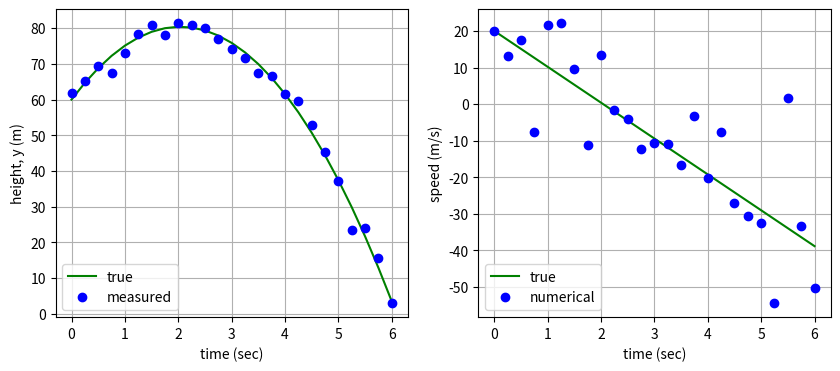

This figure's Python source: (Note: this script raises an exception after producing the figure.)
import numpy as np
import matplotlib.pyplot as plt
from typing import Any


class KalmanFilter:
    """Kalman Filter
    kf = KalmanFilter(A, B, C, Q, R)
    kf.set_init_values(x_init, P_init)
    xhat, P, K = kf.update(obs)

    Let A and C be, respectively, an n by n matirx and an m by n matrix. Then,
    xhat is the n by 1 state estimate, P will be the n by n state covariance matrix,
    and K will be the n by m Kalman gain.
    """

    def __init__(
        self,
        A: np.ndarray[Any, Any],
        B: np.ndarray[Any, Any],
        C: np.ndarray[Any, Any],
        Q: np.ndarray[Any, Any],
        R: np.ndarray[Any, Any],
    ) -> None:
        """Class constructor
        kf = KalmanFilter(A, B, C, Q, R) creates an LTI Kalman Filter.
        Args:
            A (_numpy array_): _System transition matrix_
            B (_numpy array): _Input matrix_
            C (_numpy array): _Observation matrix_
            Q (_numpy array_): _System covariance_
            R (_numpy array_): _Sbservation covariance_
        """

        if not isinstance(A, np.ndarray):
            raise TypeError("A must be a numpy ndarray.")
        if A.shape[0] != A.shape[1]:  # A must be an n by n matrix
            raise ValueError("A must be a square matrix (n x n).")

        if B.shape[0] != A.shape[0]:  # B must be an n by m matrix
            raise ValueError("B must be an n by m matrix (n x n).")

        if (
            Q.shape[0] != Q.shape[1] or Q.shape[0] != A.shape[0]
        ):  # Q must be an n by m matrix
            raise ValueError("Q must be a square matrix (n x n).")

        if A.shape[0] != C.shape[1]:  # C must be a k by n matrix
            raise ValueError("C must be a k by n matrix (k x n).")

        if (
            R.shape[0] != R.shape[1] or R.shape[0] != C.shape[0]
        ):  # C must be a k by n matrix
            raise ValueError("R must be a square matrix (k x k).")

        self.A = A
        self.B = B
        self.C = C
        self.Q = Q
        self.R = R
        self.xhat = np.array([])
        self.P = np.array([])
        self.K = np.array([])

    def set_init_values(self, x_init, Pinit) -> None:
        """_summary_

        Args:
            x_init (_numpy array_): _initial state estimate_
            Pinit (_numpy array_): _initial state covariance_
        """
        self.xhat = x_init
        self.P = Pinit

    def update(self, obs, u):
        """Update the optimal estimate
        xhat, P, K = kf.update(obs, u) updates the Kalman filter

        Args:
            obs (_numpy array_): _observation (measurement)_
            u (_numpy array_): _input_

        Returns:
            xhat (_numpy array_): n by 1 state estimate vector
            P (_numpy array_): n by n state covariance matrices,
            Pp (_numpy array_): n by n predicted state covariance matrices,
            K (_numpy array_): n by k Kalman gains

            where n is the state dimension, m is the input dimension, and k is the measurment dimesion.
        """

        """
        TODO: Implement the update function
        """
        # predict state estimate
        # xhat(k|k-1) = A*xhat(k-1|k-1) + B*u(k)
        xpred = 0

        # state prediction covariance matrix
        # P(k|k-1) = A*P(k-1|k-1)*A' + Q
        Ppred = 0

        # innovation
        # z_tilde(k) = z(k) - C*xhat(k|k-1)
        innovation = 0

        # innovation covariance
        # S = Cov[X(:,k) | y(:,1:k)] = C*P(k|k-1)*C' + R
        S = 0

        # Kalman gain
        # K(k) = P(k|k-1)*C'*inv(S)
        self.K = 0

        # update state estimate
        # xhat(k|k) = xhat(k|k-1) + K*z_tilde(k)
        self.xhat = 0

        # update state covariance matrix
        # P(k|k) = P(k|k-1) - K*C*P(k|k-1)
        self.P = 0

        return self.xhat, self.P, Ppred, self.K

y0 = 60
v0 = 20
g = -9.8067
Ts = 0.25

t = np.linspace(0, 6, 25)
mu, sigma = 0, 2
np.random.seed(20)
noise = np.random.normal(mu, sigma, len(t))

y_true = 1 / 2 * g * t**2 + v0 * t + y0
v_true = g * t + v0

# observations (measurements)
z = y_true + noise

fig, (ax1, ax2) = plt.subplots(1, 2, figsize=(10, 4))
fig.set
ax1.plot(t, y_true, "g", label="true")
ax1.plot(t, z, "bo", label="measured")
ax1.set_xlabel("time (sec)")
ax1.set_ylabel("height, y (m)", rotation=90)
ax1.grid(True)
ax1.legend(loc="lower left")

# numerical velocity
v_numeric = np.append(v0, np.diff(z) / Ts)

ax2.plot(t, v_true, "g", label="true")
ax2.plot(t, v_numeric, "bo", label="numerical")
ax2.set_xlabel("time (sec)")
ax2.set_ylabel("speed (m/s)")
ax2.grid(True)
ax2.legend(loc="lower left")

Ts = 0.25
g = np.array([[-9.81]])

A = np.array([[1, Ts], [0, 1]])
B = np.array([[0], [Ts]])
C = np.array([[1, 0]])

# The dimensions of {A,B,C} are important
print(f"Dimension of A: {A.shape}")
print(f"Dimension of B: {B.shape}")
print(f"Dimension of C: {C.shape}")

""" 
TODO: Select a system covariance that results in a RMSE of position estimates less than 2.0
"""
# Select a system variance
q_variance = 1000000
Q = np.eye(2) * q_variance

# measurment variance
R = np.array([[4]])

print(f"Dimension of Q: {Q.shape}")
print(f"Dimension of R: {R.shape}")

# TODO: initialize Kalman filter
kf = 0
x_init = 0
P_init = 0
kf.set_init_values(x_init, P_init)

# Data collection
xhats = []  # python list, not numpy array
state_covs = []  # python list, not numpy array
kalman_gains = []  # python list, not numpy array

for obs in z:
    xhat, state_cov, _, kalman_gain = kf.update(obs, g)

    xhats.append(xhat)
    state_covs.append(state_cov)
    kalman_gains.append(kalman_gain)

xhats = np.array(xhats)  # convert python list to numpy array
# reshape 25 x 2 X 1 array to 25 x 2 array
xhats = xhats.reshape((len(z), x_init.shape[0]))

kalman_gains = np.array(kalman_gains)  # convert python list to numpy arry
# reshape 25 x 2 X 1 array to 25 x 2 array
kalman_gains = kalman_gains.reshape((len(z), x_init.shape[0]))


# numerical velocity
v_numeric = np.append(v0, np.diff(z) / Ts)

mse_pos_obs = np.square(z - y_true).mean()
mse_pos_est = np.square(xhats[:, 0] - y_true).mean()

mse_vel_obs = np.square(v_numeric - v_true).mean()
mse_vel_est = np.square(xhats[:, 1] - v_true).mean()

print(f"RMSE of position measurements: {np.sqrt(mse_pos_obs)}")
print(f"RMSE of position estimates: {np.sqrt(mse_pos_est)}")
print(f"RMSE of velocity calculation: {np.sqrt(mse_vel_obs)}")
print(f"RMSE of velocity estimate: {np.sqrt(mse_vel_est)}")

fig, (ax1, ax2) = plt.subplots(1, 2, figsize=(10, 4))
fig.set

speed = 4.2  # m/s
radius = 120  # 120m
Ts = 1
time = np.arange(0, 180, Ts)
omega = speed / radius  # angular speed
x = np.sin(omega * time + np.sin(omega * time)) * radius
y = (np.cos(omega * time + np.cos(omega * time)) - np.cos(1)) * radius
path = np.row_stack((x, y))

mu, sigma = 0, 4
np.random.seed(17)

# z is a 2 by 180 vector
z = path + np.random.normal(mu, sigma, path.shape)
print(f"Dimension of z: {z.shape}")

plt.plot(path[0, :], path[1, :], "g")
plt.plot(z[0, :], z[1, :], "bo-")
plt.xlabel("latitude (m)")
plt.ylabel("longitude (m)")
plt.legend(["true", "measured"])

plt.grid(True)

Ts = 1

# TODO: Construct the A, B, C matrices
A = 0
B = 0
C = 0

# The dimensions of {A,B,C} are important
print(f"Dimension of A: {A.shape}")
print(f"Dimension of B: {B.shape}")
print(f"Dimension of C: {C.shape}")

# TODO: Select a system covariance that results in a RMSE of position estimates less than 3.0
q_variance = 0
Q = np.eye(4)  # 4 by 4 identity matrix
Q[2, 2] = q_variance
Q[3, 3] = q_variance

# TODO: Select a measurement covariance that results in a RMSE of position estimates less than 3.0
r_variance = 0
R = 0

# TODO: initialize Kalman filter
kf = 0

x_init = 0
P_init = 0

kf.set_init_values(x_init, P_init)

u = np.zeros_like(x_init)

# TODO: execute Kalman filter
# NOTE: z is a 2 by 180 vector





xhats = np.array(xhats)  # convert python list to numpy array
# reshape 180 x 2 X 1 array to 180 x 2 array
xhats = xhats.reshape((z.shape[1], x_init.shape[0]))

# TODO: convert python list to numpy arry for kalman gains and reshape 180 x 4 X 2 array to 180 x 8 array
kalman_gains = 0
kalman_gains = 0

# numerical velocity
v_numeric = np.append(x_init[2:4], np.diff(z) / Ts)

# TODO: find the RMSE values


print(f"RMSE of position x measurements: {np.sqrt(mse_pos_obs_x)}")
print(f"RMSE of position x estimates: {np.sqrt(mse_pos_est_x)}")
print(f"RMSE of position y measurements: {np.sqrt(mse_pos_obs_y)}")
print(f"RMSE of position y estimates: {np.sqrt(mse_pos_est_y)}")

fig, (ax1) = plt.subplots(1, 1)
fig.set